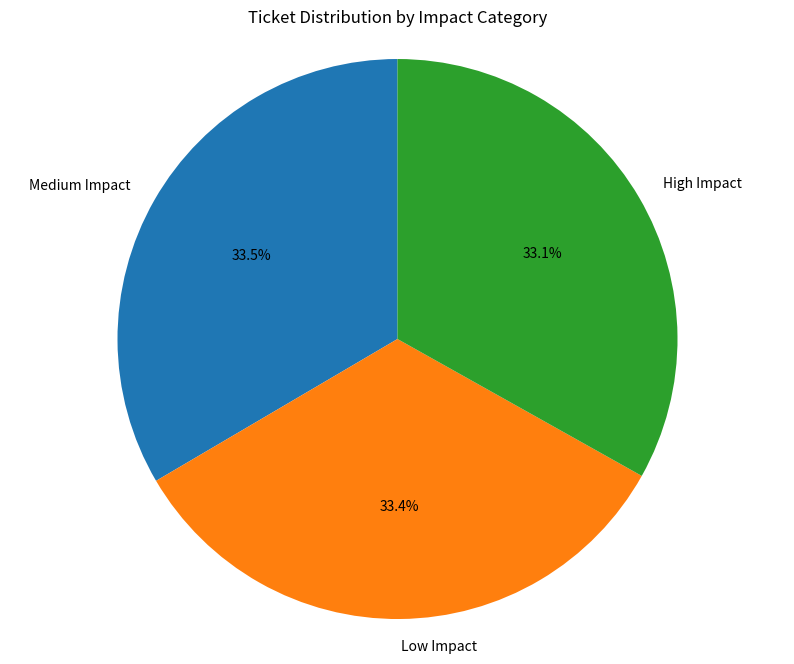

Here is the Python script that generated this plot: (Note: this script raises an exception after producing the figure.)
import matplotlib.pyplot as plt

# Data
categories = ['Medium Impact', 'Low Impact', 'High Impact']
counts = [66907, 66833, 66260]

# Plot
plt.figure(figsize=(10, 8))
plt.pie(counts, labels=categories, autopct='%1.1f%%', startangle=90)
plt.title('Ticket Distribution by Impact Category')
plt.axis('equal')
plt.savefig('output/impact_distribution_pie_chart.png', dpi=300, bbox_inches='tight')
plt.close()
